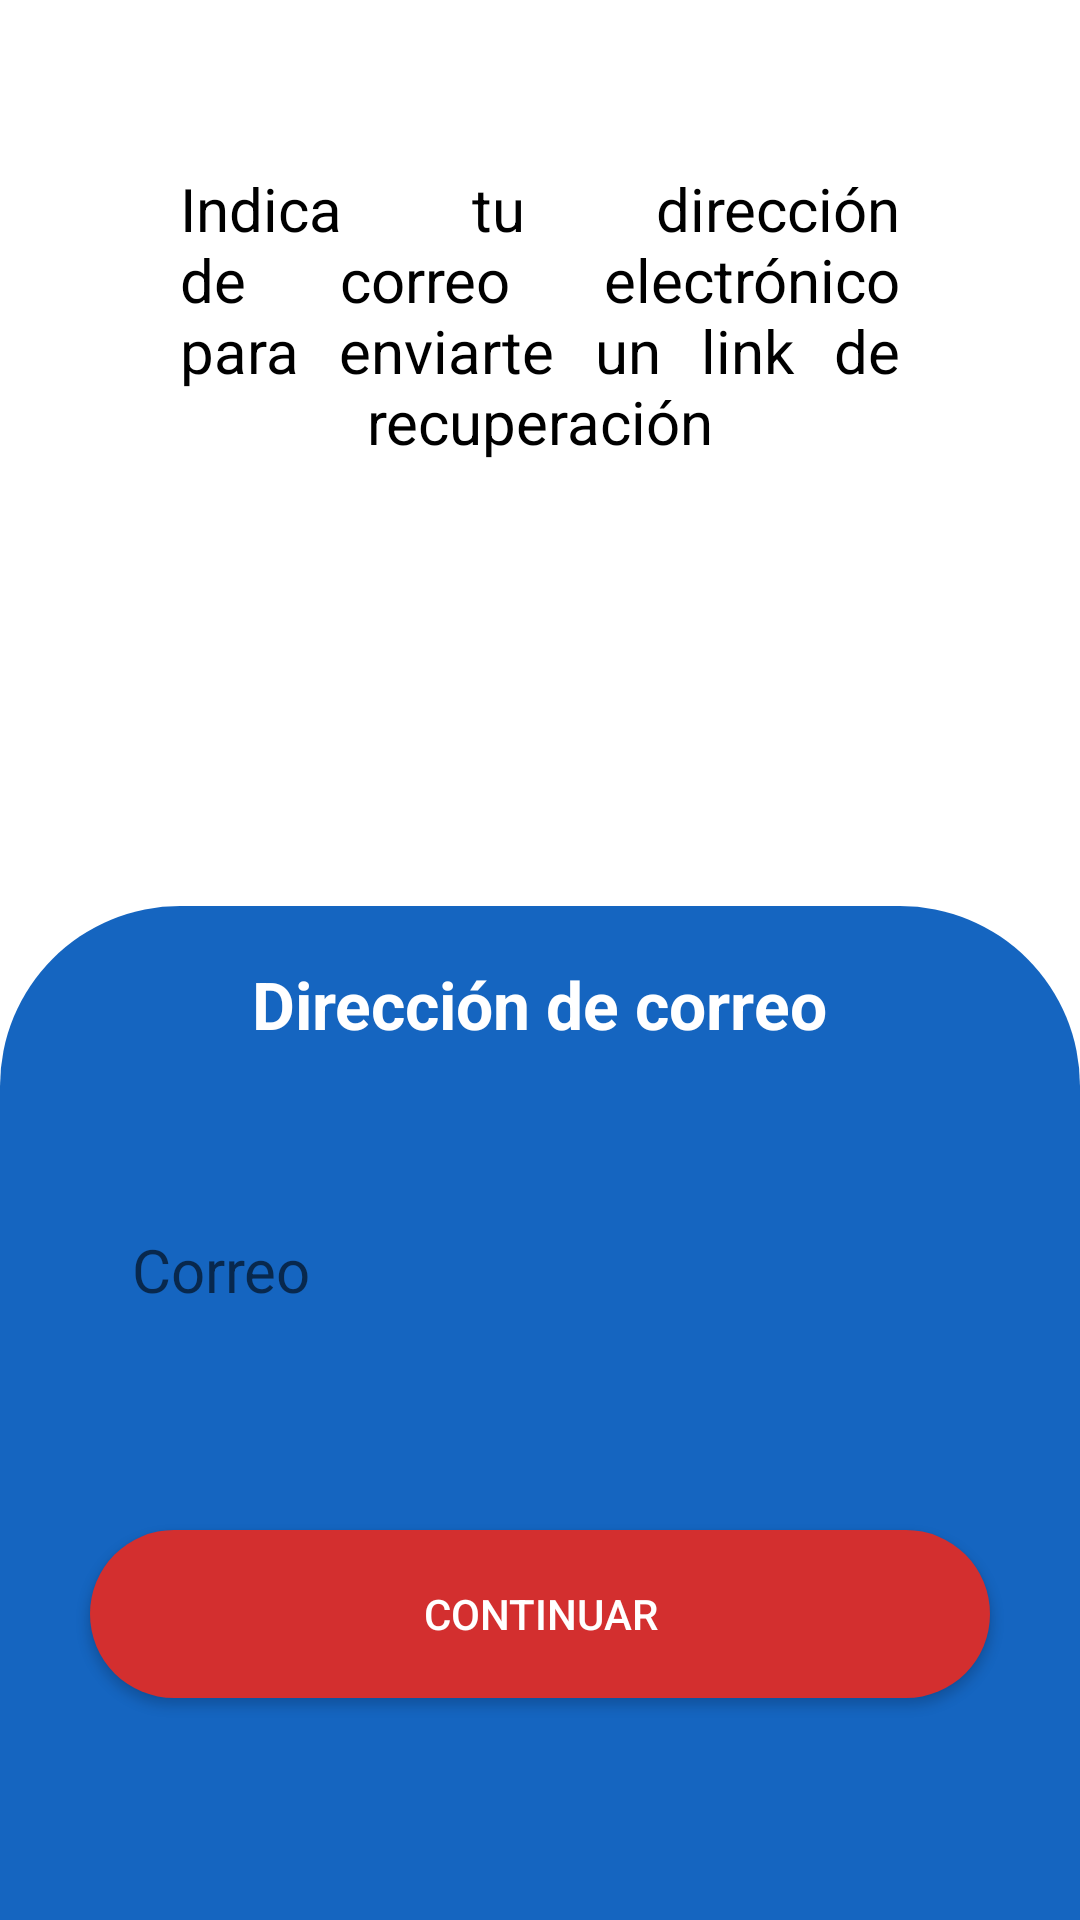

This screen was rendered from an Android layout file. Write that file and the resources it references.
<!-- AndroidManifest.xml: activity theme Theme.AppCompat.DayNight.NoActionBar -->
<!-- res/layout/activity_recuperar_correo.xml -->
<?xml version="1.0" encoding="utf-8"?>
<LinearLayout xmlns:android="http://schemas.android.com/apk/res/android"
    xmlns:app="http://schemas.android.com/apk/res-auto"
    xmlns:tools="http://schemas.android.com/tools"
    android:layout_width="match_parent"
    android:layout_height="match_parent"
    android:gravity="center_horizontal"
    android:orientation="vertical"
    tools:context=".RecuperarCorreoActivity"
    android:background="@color/white"
    >


    <TextView
        android:layout_marginTop="56dp"
        android:layout_marginHorizontal="60dp"
        android:layout_width="match_parent"
        android:layout_height="wrap_content"
        android:textSize="20sp"
        android:textColor="@color/black"
        android:justificationMode="inter_word"
        android:gravity="center"
        android:text="Indica tu dirección de correo electrónico para enviarte un link de recuperación"/>

    <ImageView
        android:layout_marginVertical="16dp"
        android:layout_width="120dp"
        android:layout_height="100dp"
        android:src="@drawable/ic_baseline_email_32"/>

    <LinearLayout
        android:layout_width="match_parent"
        android:layout_height="match_parent"
        android:layout_marginTop="16dp"
        android:background="@drawable/background_blue_toprounded"
        android:orientation="vertical"
        android:gravity="center_horizontal">
        <TextView
            android:layout_marginTop="8dp"
            android:layout_width="wrap_content"
            android:layout_height="wrap_content"
            android:text="Dirección de correo"
            android:textColor="@color/white"
            android:textSize="22sp"
            android:textStyle="bold"/>
        <androidx.appcompat.widget.AppCompatEditText
            android:id="@+id/edMail"
            android:layout_marginTop="40dp"
            android:layout_width="300dp"
            android:layout_height="68dp"
            android:inputType="textEmailAddress"
            android:hint="Correo"
            android:textSize="20sp"
            android:paddingStart="14dp"
            android:background="@drawable/background_white_rounded"
            android:textColor="@color/black"/>

        <LinearLayout
            android:layout_width="match_parent"
            android:layout_height="match_parent"
            android:gravity="bottom|center_horizontal"
            >
            <androidx.appcompat.widget.AppCompatButton
                android:id="@+id/buContinuar"
                android:layout_marginBottom="32dp"
                android:layout_width="300dp"
                android:layout_height="56dp"
                android:background="@drawable/background_red_rounded"
                android:textColor="@color/white"
                android:text="Continuar"/>

        </LinearLayout>
    </LinearLayout>
</LinearLayout>
<!-- resources referenced by this layout -->
<resources>
  <color name="black">#000000</color>
  <color name="white">#FFFFFF</color>
  <!-- drawable background_blue_toprounded (drawable) -->
  <?xml version="1.0" encoding="utf-8"?>
  <shape xmlns:android="http://schemas.android.com/apk/res/android"
      android:shape="rectangle">
  
  
      <corners
          android:topLeftRadius="60dp"
          android:topRightRadius="60dp"/>
      <solid android:color="#1565C0"/>
      <padding
          android:left="20dp"
          android:top="10dp"
          android:right="20dp"
          android:bottom="10dp" >
  
      </padding>
  </shape>
  <!-- drawable background_red_rounded (drawable) -->
  <?xml version="1.0" encoding="utf-8"?>
  <shape xmlns:android="http://schemas.android.com/apk/res/android">
      <corners android:radius="40dp"/>
      <solid android:color="@color/red"/>
  </shape>
  <color name="red">#D32F2F</color>
</resources>
